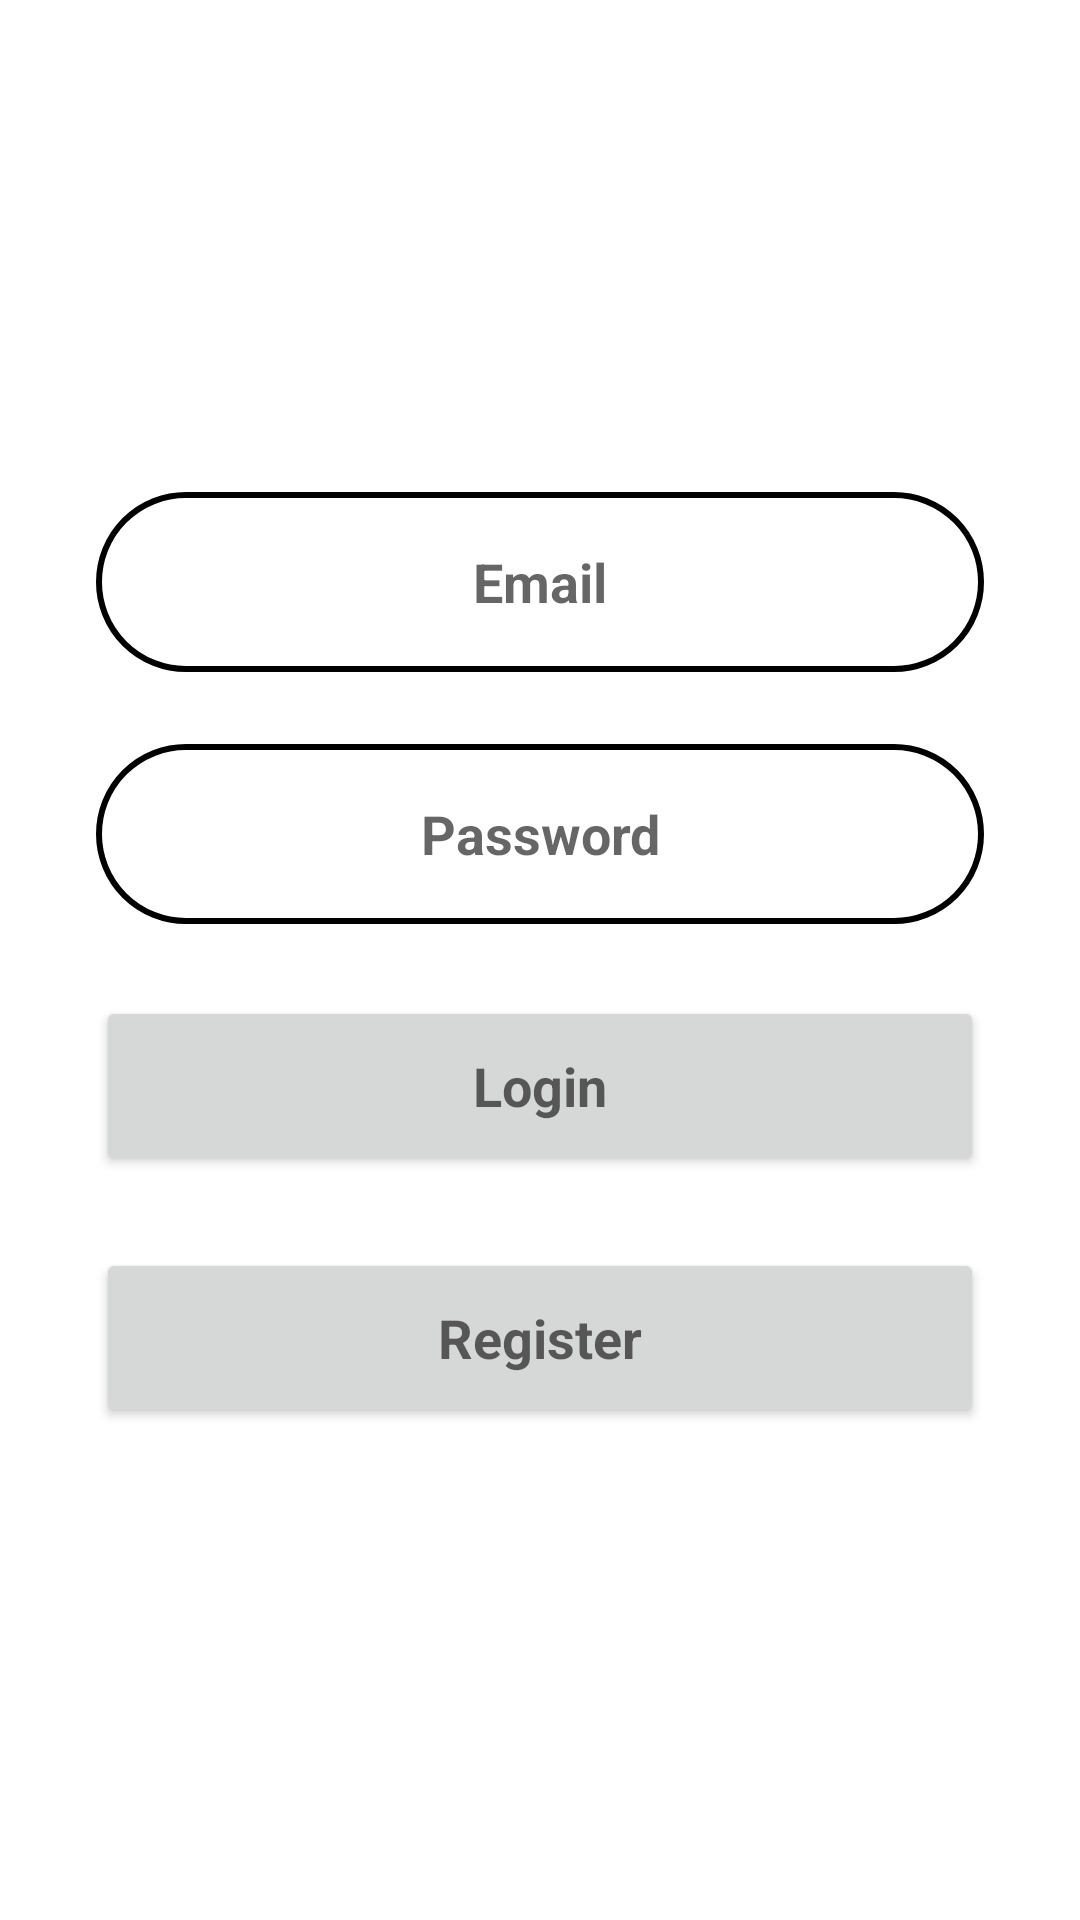

Write the Android layout XML for this screen, with the resource values it uses.
<!-- AndroidManifest.xml: application theme Theme.SmartHomeMobileApp -->
<!-- res/layout/activity_login.xml -->
<?xml version="1.0" encoding="utf-8"?>
<androidx.constraintlayout.widget.ConstraintLayout xmlns:android="http://schemas.android.com/apk/res/android"
    android:layout_width="match_parent"
    android:layout_height="match_parent"
    xmlns:app="http://schemas.android.com/apk/res-auto"
    android:padding="32dp">

    <LinearLayout
        android:layout_width="match_parent"
        android:layout_height="wrap_content"
        android:orientation="vertical"
        app:layout_constraintTop_toTopOf="parent"
        app:layout_constraintStart_toStartOf="parent"
        app:layout_constraintBottom_toBottomOf="parent"
        app:layout_constraintEnd_toEndOf="parent">

        <EditText
            android:id="@+id/et_login_email"
            android:layout_width="match_parent"
            android:layout_height="@dimen/element_layout_height"
            android:layout_marginTop="@dimen/element_vertical_margin"
            android:layout_marginBottom="@dimen/element_vertical_margin"
            android:autofillHints="email"
            android:background="@drawable/bg_edit_text"
            android:gravity="center"
            android:hint="@string/email"
            android:inputType="textEmailAddress"
            android:textAppearance="@style/TextAppearance.AppCompat.Medium"
            android:textStyle="bold" />

        <EditText
            android:id="@+id/et_login_password"
            android:layout_width="match_parent"
            android:layout_height="@dimen/element_layout_height"
            android:layout_marginTop="@dimen/element_vertical_margin"
            android:layout_marginBottom="@dimen/element_vertical_margin"
            android:autofillHints="password"
            android:background="@drawable/bg_edit_text"
            android:gravity="center"
            android:hint="@string/password"
            android:inputType="textPassword"
            android:textAppearance="@style/TextAppearance.AppCompat.Medium"
            android:textStyle="bold" />

        <Button
            android:id="@+id/bt_login"
            android:layout_width="match_parent"
            android:layout_height="@dimen/element_layout_height"
            android:layout_gravity="center"
            android:layout_marginTop="@dimen/element_vertical_margin"
            android:layout_marginBottom="@dimen/element_vertical_margin"
            android:insetLeft="0dp"
            android:insetTop="0dp"
            android:insetRight="0dp"
            android:insetBottom="0dp"
            android:text="@string/login"
            android:textAppearance="@style/TextAppearance.AppCompat.Medium"
            android:textStyle="bold"
            app:cornerRadius="500dp" />

        <Button
            android:id="@+id/bt_register"
            android:layout_width="match_parent"
            android:layout_height="@dimen/element_layout_height"
            android:layout_gravity="center"
            android:layout_marginTop="@dimen/element_vertical_margin"
            android:layout_marginBottom="@dimen/element_vertical_margin"
            android:insetLeft="0dp"
            android:insetTop="0dp"
            android:insetRight="0dp"
            android:insetBottom="0dp"
            android:text="@string/register"
            android:textAppearance="@style/TextAppearance.AppCompat.Medium"
            android:textStyle="bold"
            app:cornerRadius="500dp" />

    </LinearLayout>

</androidx.constraintlayout.widget.ConstraintLayout>
<!-- resources referenced by this layout -->
<resources>
  <dimen name="element_layout_height">60dp</dimen>
  <dimen name="element_vertical_margin">12dp</dimen>
  <!-- drawable bg_edit_text (drawable) -->
  <?xml version="1.0" encoding="utf-8"?>
  <shape xmlns:android="http://schemas.android.com/apk/res/android">
      
      <solid android:color="#FFFFFF"/> 
  
      
      <corners
          android:radius="500dp"/> 
  
      
      <stroke
          android:width="2dp"
          android:color="#000000"/>
  
      
      <padding
          android:left="10dp"
          android:right="10dp"
          android:top="5dp"
          android:bottom="5dp" />
  </shape>
  <string name="email">Email</string>
  <string name="login">Login</string>
  <string name="password">Password</string>
  <string name="register">Register</string>
  <style name="Theme.SmartHomeMobileApp" parent="Theme.MaterialComponents.DayNight.DarkActionBar">
          
          <item name="colorPrimary">@color/black</item>
          <item name="colorPrimaryVariant">@color/black</item>
          <item name="colorOnPrimary">@color/white</item>
          
          <item name="colorSecondary">@color/teal_200</item>
          <item name="colorSecondaryVariant">@color/teal_700</item>
          <item name="colorOnSecondary">@color/black</item>
          
          <item name="android:statusBarColor">?attr/colorPrimaryVariant</item>
          
      </style>
  <!-- not gathered from this repository: default colours our renderer supplied (Android Studio template values) -->
  <color name="teal_200">#FF03DAC5</color>
  <color name="teal_700">#FF018786</color>
  <color name="black">#FF000000</color>
  <color name="white">#FFFFFFFF</color>
</resources>
